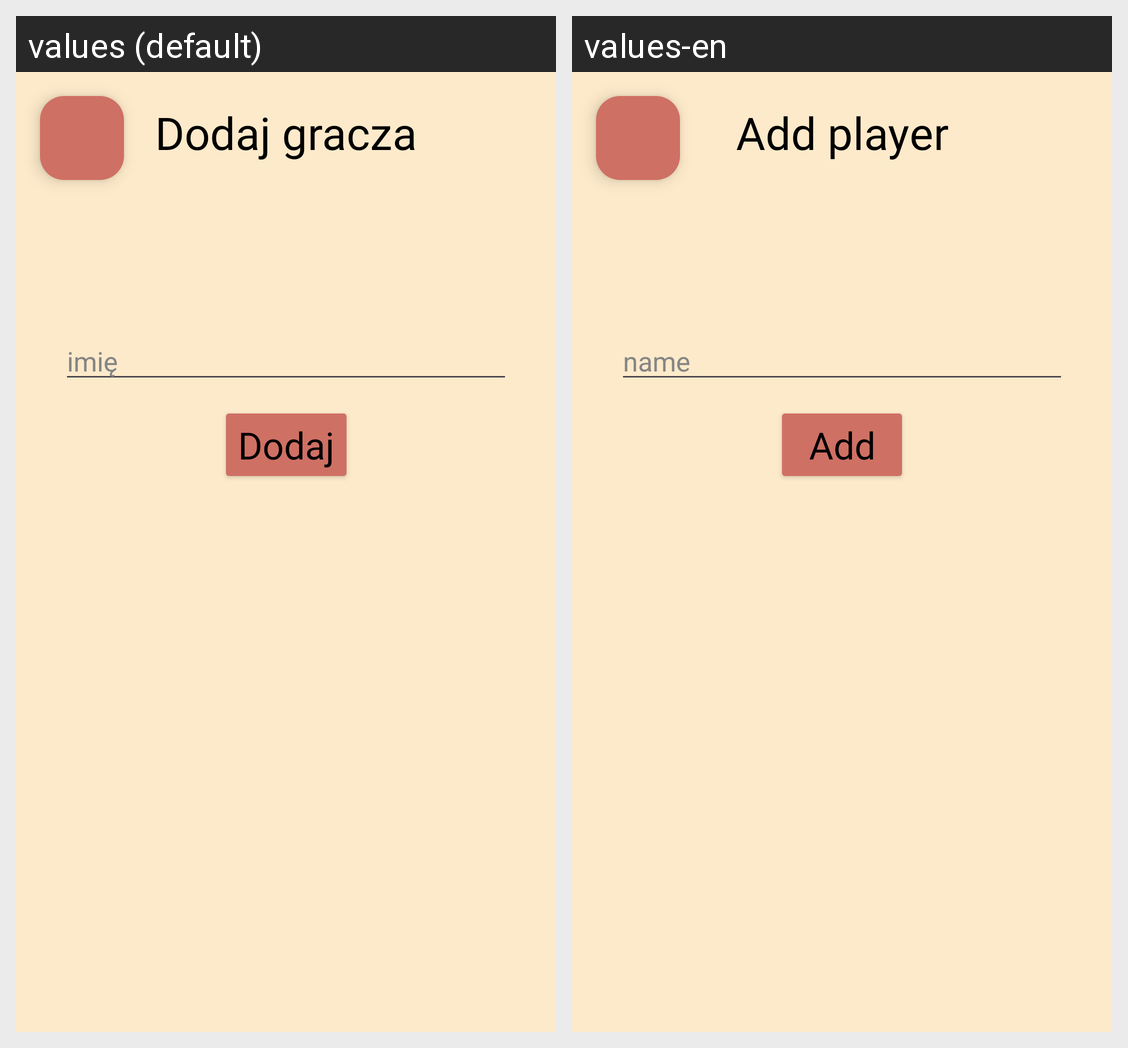

Locale-by-locale string values for the Android screen shown in this grid:
Android screen res/layout/fragment_add_account.xml rendered under 2 locales, left to right: values (default), values-en. Device: Nexus 5 (rendered at 1080×1920; each locale shown at half size, 540×960, under a caption strip naming it); theme Theme.AplikcjaCRUD.
Strings drawn on this screen, with the default value and each locale's value (text and hints the layout hard-codes, and strings that could not be matched under every locale, appear in the picture but are not listed):

dodaj_gracza
  values: Dodaj gracza
  values-en: Add player

imi
  values: imię
  values-en: name

dodaj
  values: Dodaj
  values-en: Add
